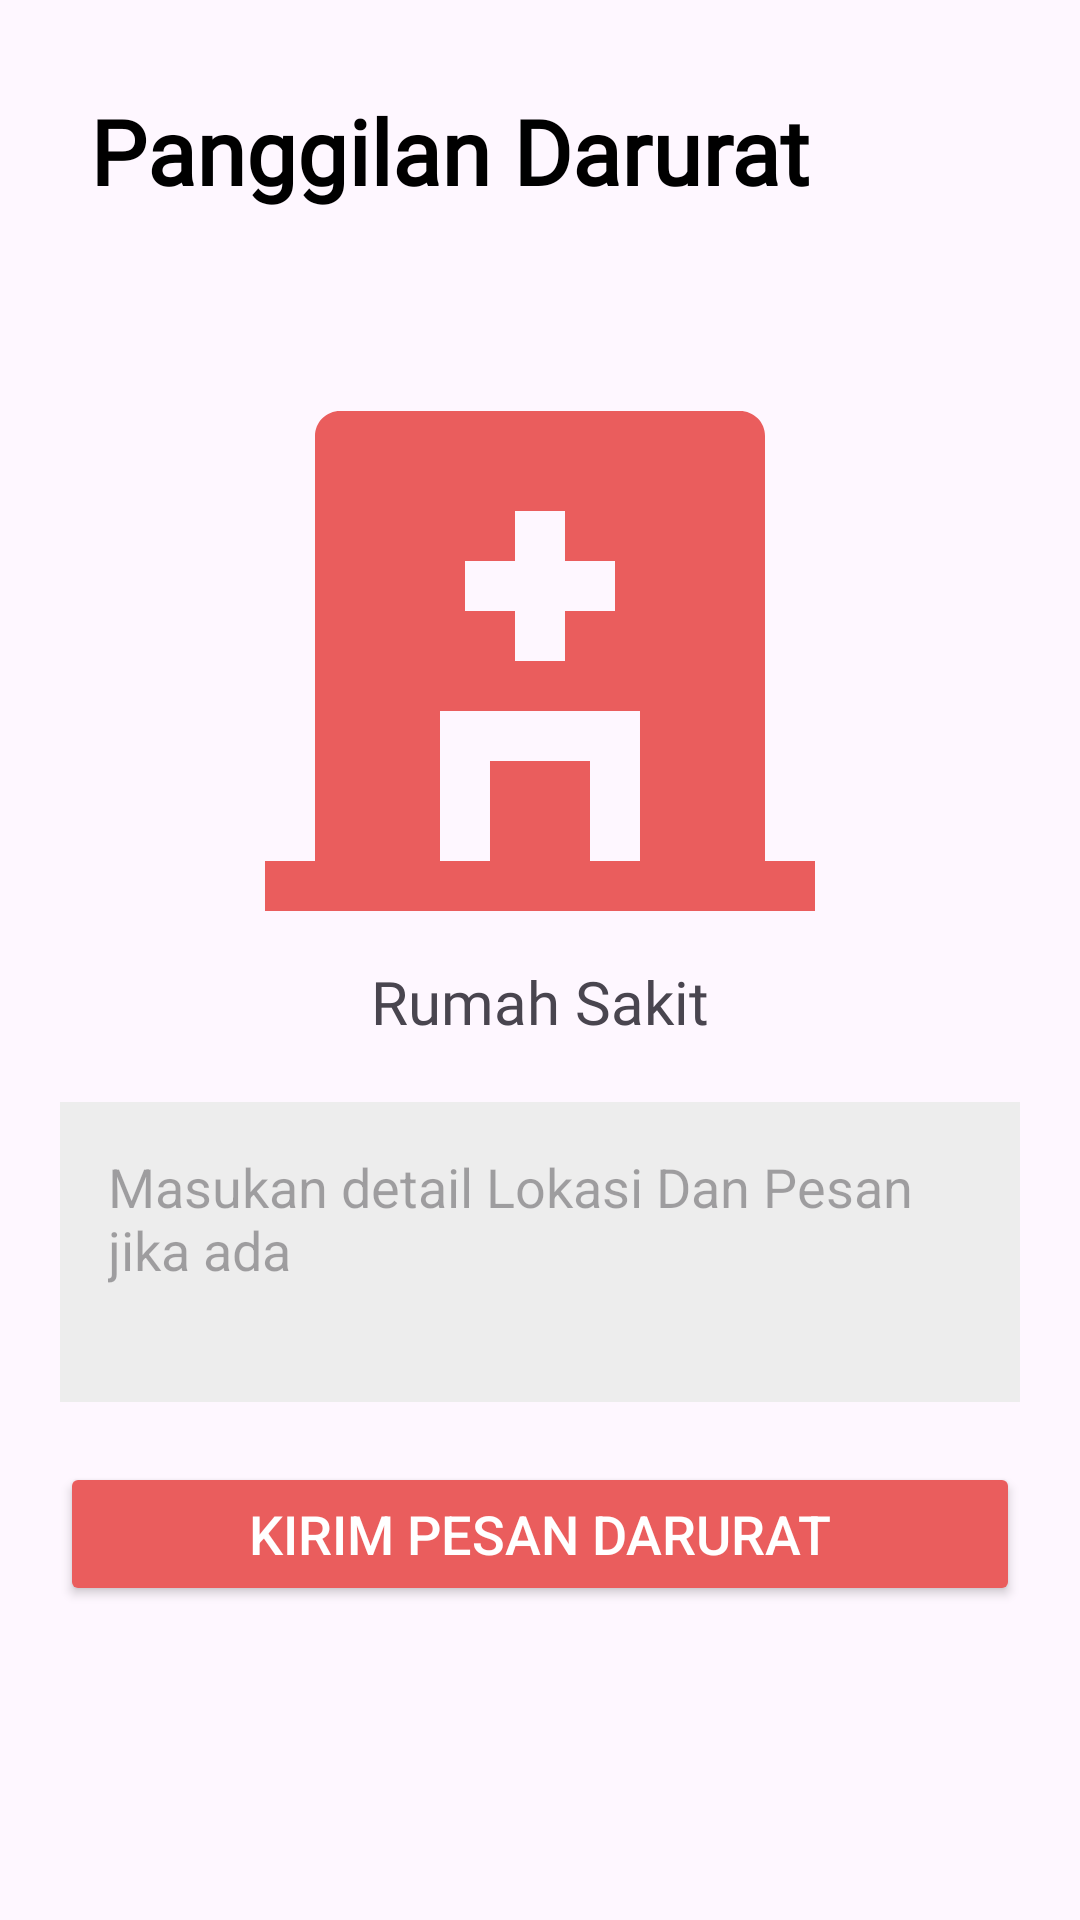

Write the Android layout XML for this screen, with the resource values it uses.
<!-- AndroidManifest.xml: application theme Theme.SuperSOS -->
<!-- res/layout/activity_call_emergency_page.xml -->
<?xml version="1.0" encoding="utf-8"?>
<RelativeLayout xmlns:android="http://schemas.android.com/apk/res/android"
    xmlns:app="http://schemas.android.com/apk/res-auto"
    xmlns:tools="http://schemas.android.com/tools"
    android:id="@+id/main"
    android:layout_width="match_parent"
    android:layout_height="match_parent"
    tools:context=".CallEmergency.CallEmergencyPage">

    <LinearLayout
        android:id="@+id/AppBar"
        android:layout_marginTop="20dp"
        android:padding="10dp"
        android:layout_width="match_parent"
        android:layout_height="wrap_content">

    
    <ImageButton
        android:id="@+id/btn_back"
        android:layout_width="wrap_content"
        android:layout_height="match_parent"
        android:background="?attr/selectableItemBackgroundBorderless"
        android:src="@drawable/ic_back"
        />

    
    <TextView
        android:id="@+id/tv_title"
        android:layout_width="wrap_content"
        android:layout_height="wrap_content"
        android:text="Panggilan Darurat"
        android:textColor="@android:color/black"
        android:fontFamily="@font/outfit_regular"
        android:layout_marginLeft="20dp"
        android:textSize="30dp"
        android:textStyle="bold"
        android:layout_toRightOf="@+id/btn_back"/>
    </LinearLayout>


    <LinearLayout
        android:id="@+id/type"
        android:layout_width="wrap_content"
        android:layout_height="wrap_content"
        android:layout_gravity="center"
        android:layout_marginTop="40dp"
        android:gravity="center"
        android:orientation="vertical"
        android:layout_below="@+id/AppBar"
        android:layout_centerHorizontal="true">

        <ImageView
            android:id="@+id/icon"
            android:layout_width="200dp"
            android:layout_height="200dp"
            android:layout_gravity="center"
            android:src="@drawable/hospital" />

        <TextView
            android:id="@+id/iconName"
            android:layout_width="wrap_content"
            android:layout_height="wrap_content"
            android:layout_gravity="center"
            android:fontFamily="@font/outfit_regular"
            android:gravity="center"
            android:text="Rumah Sakit"
            android:textAlignment="center"
            android:textSize="20sp" />
    </LinearLayout>


    
    <EditText
        android:id="@+id/et_message"
        android:layout_width="match_parent"
        android:layout_height="wrap_content"
        android:layout_margin="20dp"
        android:background="@color/bg_gray"
        android:gravity="top"
        android:hint="Masukan detail Lokasi Dan Pesan jika ada"
        android:minHeight="100dp"
        android:padding="16dp"
        android:layout_centerHorizontal="true"
        android:layout_below="@+id/type"/>

    <LinearLayout
        android:layout_width="match_parent"
        android:layout_height="wrap_content"
        android:orientation="vertical"
        android:layout_below="@+id/et_message"
        android:paddingLeft="20dp"
        android:paddingRight="20dp">

    
    <Button
        android:id="@+id/btn_sos"
        android:layout_width="match_parent"
        android:layout_height="wrap_content"
        android:backgroundTint="@color/primary"
        android:text="Kirim Pesan Darurat"
        android:textColor="@android:color/white"
        android:textSize="18sp"
        app:cornerRadius="8dp" />
    </LinearLayout>

</RelativeLayout>
<!-- resources referenced by this layout -->
<resources>
  <color name="bg_gray">#EDEDED</color>
  <color name="primary">#EA5D5D</color>
  <!-- drawable hospital (drawable) -->
  <vector xmlns:android="http://schemas.android.com/apk/res/android"
      android:width="86dp"
      android:height="86dp"
      android:viewportWidth="86"
      android:viewportHeight="86">
    <path
        android:pathData="M75.25,71.667H82.417V78.833H3.583V71.667H10.75V10.75C10.75,9.8 11.128,8.888 11.8,8.216C12.472,7.544 13.383,7.167 14.333,7.167H71.667C72.617,7.167 73.529,7.544 74.201,8.216C74.872,8.888 75.25,9.8 75.25,10.75V71.667ZM39.417,28.667H32.25V35.833H39.417V43H46.583V35.833H53.75V28.667H46.583V21.5H39.417V28.667ZM50.167,71.667H57.333V50.167H28.667V71.667H35.833V57.333H50.167V71.667Z"
        android:fillColor="@color/primary"/>
  </vector>
  <style name="Theme.SuperSOS" parent="Base.Theme.SuperSOS" />
  <style name="Base.Theme.SuperSOS" parent="Theme.Material3.DayNight.NoActionBar">
          
          
      </style>
</resources>
